Run: headless pygame with SDL's dummy video driver; simulated clock (each Clock.tick advances the game by its frame time, no real sleeping); random seed 0; keys injected as events and as key.get_pressed() state; mouse plan: one left click at the window centre at the start of phase 2, then a move to the lower-right quarter at the start of phase 3.
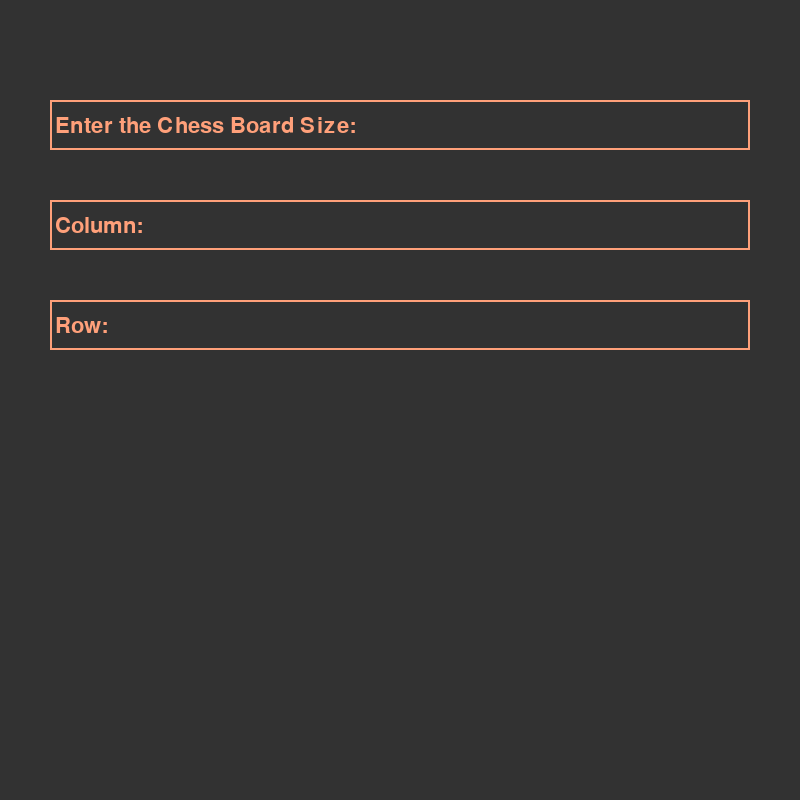
Frame 1 of 3 · flips 1–60 · no input
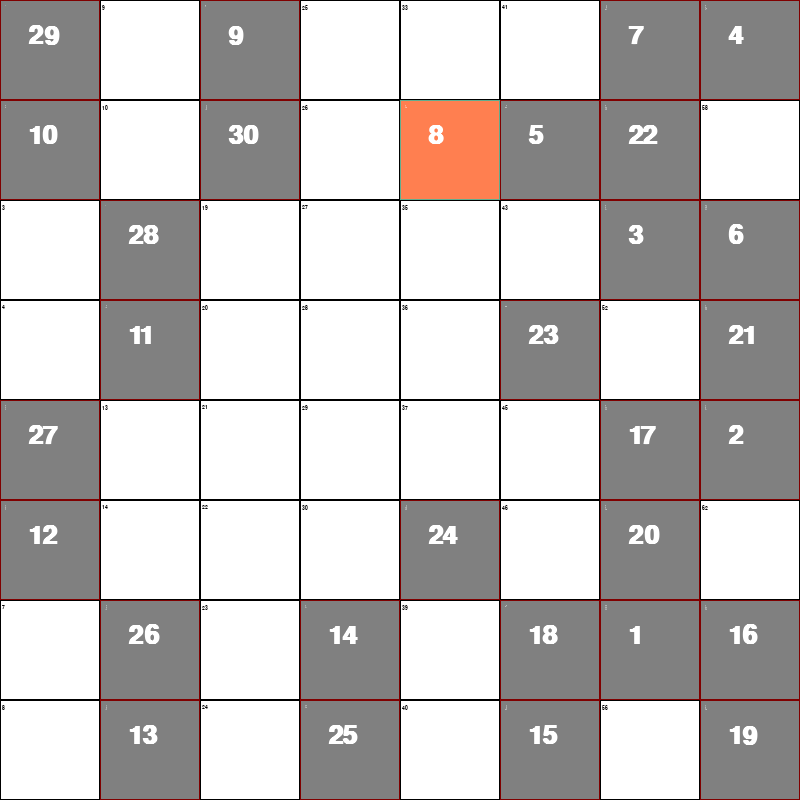
Frame 2 of 3 · flips 61–180 · clicked the window centre · tapped SPACE, RETURN · held RIGHT (→), D
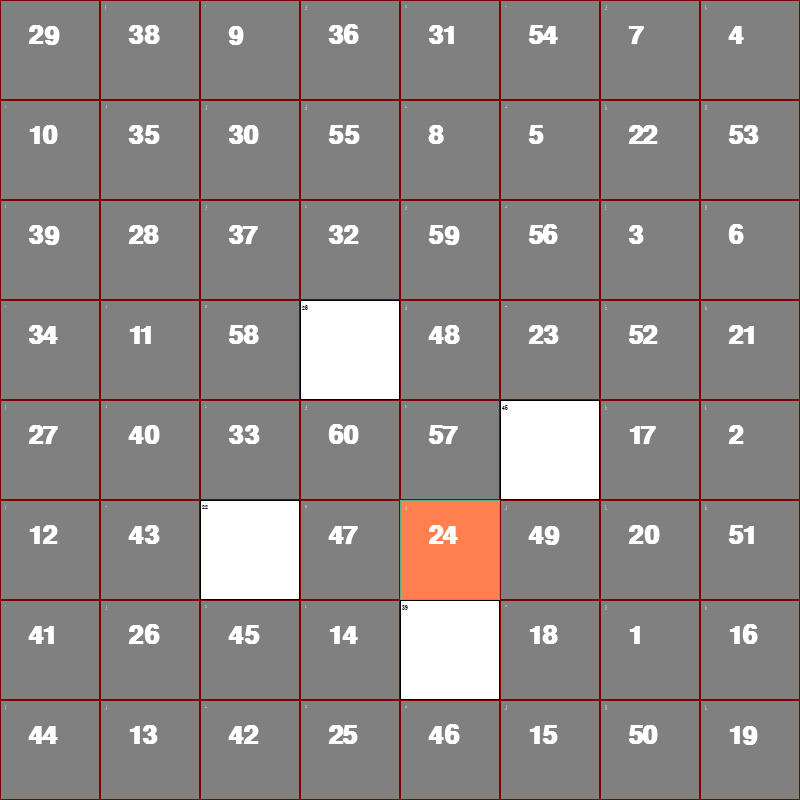
Frame 3 of 3 · flips 181–300 · moved the mouse to the lower-right quarter · held DOWN (↓), S

The pygame program that drew these frames:

import random as rd
import pygame as pg
import os


# VARIABLES:
HEAD = "Knight's Tour Problem (FINAL PROJECT)"
WINDOW = '400,70'
SIZE = 8
WIDTH = 800
HEIGHT = 800
SPEED = 100
SQUARE = 100

# SPECIFIC COLORS:
WHITE = (255, 255, 255)
BLACK = (0, 0, 0)
CORAL = (255, 127, 80)
BLUE = (96, 147, 172)
GREEN = (98, 172, 141)
YELLOW = (255, 255, 153)
GREY = (128, 128, 128)
MAROON = (128, 0, 0)
PURPLE = (184, 137, 230)

# DEFINED AS NUMBER TO BE CHOSEN RANDOMLY:
colors = {
    1: WHITE,
    2: YELLOW,
    3: CORAL,
    4: BLUE,
    5: GREEN,
    6: BLACK,
    7: GREY,
    8: MAROON,
    9: PURPLE
}

# Knights Movements:
def knight_moves(position):
    x, y = position
    return [
        (x + 1, y + 2),
        (x + 1, y - 2),
        (x + 2, y + 1),
        (x + 2, y - 1),
        (x - 1, y + 2),
        (x - 1, y - 2),
        (x - 2, y + 1),
        (x - 2, y - 1)
        ]


# Warnsdorff's Algorithm

# Defining the Whole Board as an Available PLace to be positioned on:
def is_available(grid, position):
    size = len(grid)
    i, j = position
    return 0 <= i < size and 0 <= j < size and not grid[i][j]

# Valid Places to be placed on:
def is_possible(grid, position):
    moves = knight_moves(position)
    # Initial Knight Moves Count:
    ct = 0
    for move in moves:
        if is_available(grid, move):
            ct += 1
    return ct

# Possible minimum Knight Moves:
def possible_min(grid, position):
    moves = knight_moves(position)
    min_val = 8
    min_position = ()
    for move in moves:
        if is_available(grid, move):
            val = is_possible(grid, move)
            if val < min_val:
                min_val = val
                min_position = move
    return min_position

#BOARD SET UP AND DRAWINGS CLASS:
class Solution:
    #Initilizing the variables will be using in this class:
    def __init__(self, show_up, square_size, axis):
        self.show_up = show_up
        self.c = show_up.get_width() // square_size
        self.r = show_up.get_height() // square_size
        self.square_size = square_size
        self.axis = axis
        self.board = [
            [() for _ in range(self.c)]
            for _ in range(self.r)
        ]
        self.font = pg.font.SysFont('MV Boli', 8, False)

    def draw_knight(self, position, val, color):
        x, y = position
        x *= self.square_size
        y *= self.square_size
        fill, border = color
        rect1 = pg.Rect(x, y, self.square_size, self.square_size)
        self.show_up.fill(fill, rect1)
        pg.draw.rect(self.show_up, border, rect1, 1)
        if val:
            font = pg.font.SysFont('MV Boli', 60 - 2 * self.r - len(str(self.r)) * 5, True)
            # Stepping font color:
            text = font.render(str(val), True, WHITE)
            coord = (3 * self.square_size) // 13
            self.show_up.blit(text, (x + coord + 5, y + coord))
        label = str(
            (y + x * self.r) // self.square_size + 1
        )
        text = pg.font.SysFont('MV Boli', 0, True).render(label, True, WHITE)
        self.show_up.blit(text, (x + 5, y + 5))

    #SETTING UP THE SQUARES THAT THE KNIGHT VISITED:
    def draw_board(self, position, visited, number_color, square_color):
        for row in range(self.r):
            xA = row * self.square_size
            for col in range(self.c):
                yA = col * self.square_size
                key = (row, col)
                if key in visited:
                    self.draw_knight(key, visited[key], square_color)
                else:
                    if self.axis:
                        open = ' '
                        if col < 10:
                            open += ' '
                        text = self.font.render(open + str(col + row * self.r + 1), True, BLACK)
                        self.show_up.blit(text, (xA, yA + 5))
                    rect = pg.Rect(xA, yA, self.square_size, self.square_size)
                    pg.draw.rect(self.show_up, BLACK, rect, 1)
        self.draw_knight(position,
                         0 if position not in visited else visited[position],
                         number_color)

#WINDOW SET UP
class Window:
    DISABLED = pg.Color('lightsalmon1')
    ABLED = pg.Color('lightyellow1')

    #Defining Some Specific Variables that will be used in this Class:
    def __init__(self, x, y, z, u, text=''):
        self.rect = pg.Rect(x, y, z, u)
        self.color = self.DISABLED
        self.text = text
        self.text_show = pg.font.Font(None, 32).render(text, True, self.color)
        self.active = False

    def action_handle(self, event):
        if event.type == pg.MOUSEBUTTONDOWN:
            #WHEN CLICKING ON THE USER ENTERING BOX.
            if self.rect.collidepoint(event.pos):
                #TOGGLE THE ACTION.
                self.active = not self.active
            else:
                self.active = False
            #WHEN CLICKING THE ENTERING BOX THE COLOR CHANGES.
            self.color = self.ABLED if self.active else self.DISABLED
        if event.type == pg.KEYDOWN:
            if self.active:
                if event.key == pg.K_BACKSPACE:
                    self.text = self.text[:-1]
                else:
                    self.text += event.unicode
                self.text_show = pg.font.Font(None, 32).render(self.text, True, self.color)

    def update(self):
        width = max(700, self.text_show.get_width() + 10)
        self.rect.w = width

    def draw(self, screen):
        screen.blit(self.text_show, (self.rect.x+5, self.rect.y+15))
        pg.draw.rect(screen, self.color, self.rect, 2)



#SETTING UP THE WINDOW PAGE (STARING PAGE):
if __name__ == '__main__':
    os.environ['SDL_VIDEO_WINDOW_POS'] = WINDOW
    pg.init()
    screen = pg.display.set_mode((WIDTH, HEIGHT))
    pg.display.set_caption(HEAD)
    time = pg.time.Clock()
    run = True
    xyL = True

    enter1 = Window(50, 100, 300, 50, "Enter the Chess Board Size: ")
    enter2 = Window(50, 200, 300, 50, 'Column: ')
    enter3 = Window(50, 300, 300, 50, 'Row: ')
    all_enter = [enter1, enter2, enter3]

    while run:
        for event in pg.event.get():
            if event.type == pg.QUIT:
                pg.quit()
            if event.type == pg.KEYDOWN:
                if event.key == pg.K_RETURN:
                    run = False
                    break
            for enter in all_enter:
                enter.action_handle(event)

        for enter in all_enter:
            enter.update()

        screen.fill((50, 50, 50))
        for enter in all_enter:
            enter.draw(screen)

        pg.display.flip()
        time.tick(50)

    # validating inputs
    try:
        SIZE = int(enter1.text.split(' ')[-1])
        if not 5 <= SIZE <= 20:
            raise ValueError
    except ValueError:
        SIZE = 8

    SQUARE = HEIGHT // SIZE
    board = Solution(show_up = screen, square_size = SQUARE, axis = xyL)
    hover = False
    run = True

    position = [rd.randrange(SIZE), rd.randrange(SIZE)]
    x, y = enter2.text.split(' ')[-1], enter3.text.split(' ')[-1]
    if x.isalnum() and 0 < int(x) <= SIZE:
        position[0] = int(x) - 1
    if y.isalnum() and 0 < int(y) <= SIZE:
        position[1] = int(y) - 1

    grid = [[0] * SIZE for _ in range(SIZE)]
    position = tuple(position)
    last_pos = position
    val = 1
    visited = {position: val}
    key = True

    #Each Running Time will show different Color, for the square and the knight square:
    number_color = (
        colors[rd.randrange(3, 10)],
        colors[rd.randrange(1, 10)]
    )
    square_color = (
        colors[rd.randrange(3, 10)],
        colors[rd.randrange(1, 10)]
    )

    # main loop
    while run:
        time.tick(SPEED)
        for event in pg.event.get():
            # check for closing window
            if event.type == pg.QUIT:
                run = False

        if key:
            x, y = position
            last_pos = position
            grid[x][y] = val
            visited.update({position: val})
            val += 1
            position = possible_min(grid, position)
            key = False

            if val > SIZE ** 2:
                screen.fill(WHITE)
                board.draw_board(last_pos, visited, number_color, square_color)
                pg.display.flip()

        if position and not key:
            screen.fill(WHITE)
            board.draw_board(last_pos, visited, number_color, square_color)
            pg.display.flip()
            last_x, last_y = last_pos
            x, y = position
            if last_x < x:
                last_x += 1
            elif last_x > x:
                last_x -= 1
            else:
                if last_y < y:
                    last_y += 1
                elif last_y > y:
                    last_y -= 1
                else:
                    key = True

            last_pos = (last_x, last_y)
    print(val)
    pg.quit()
